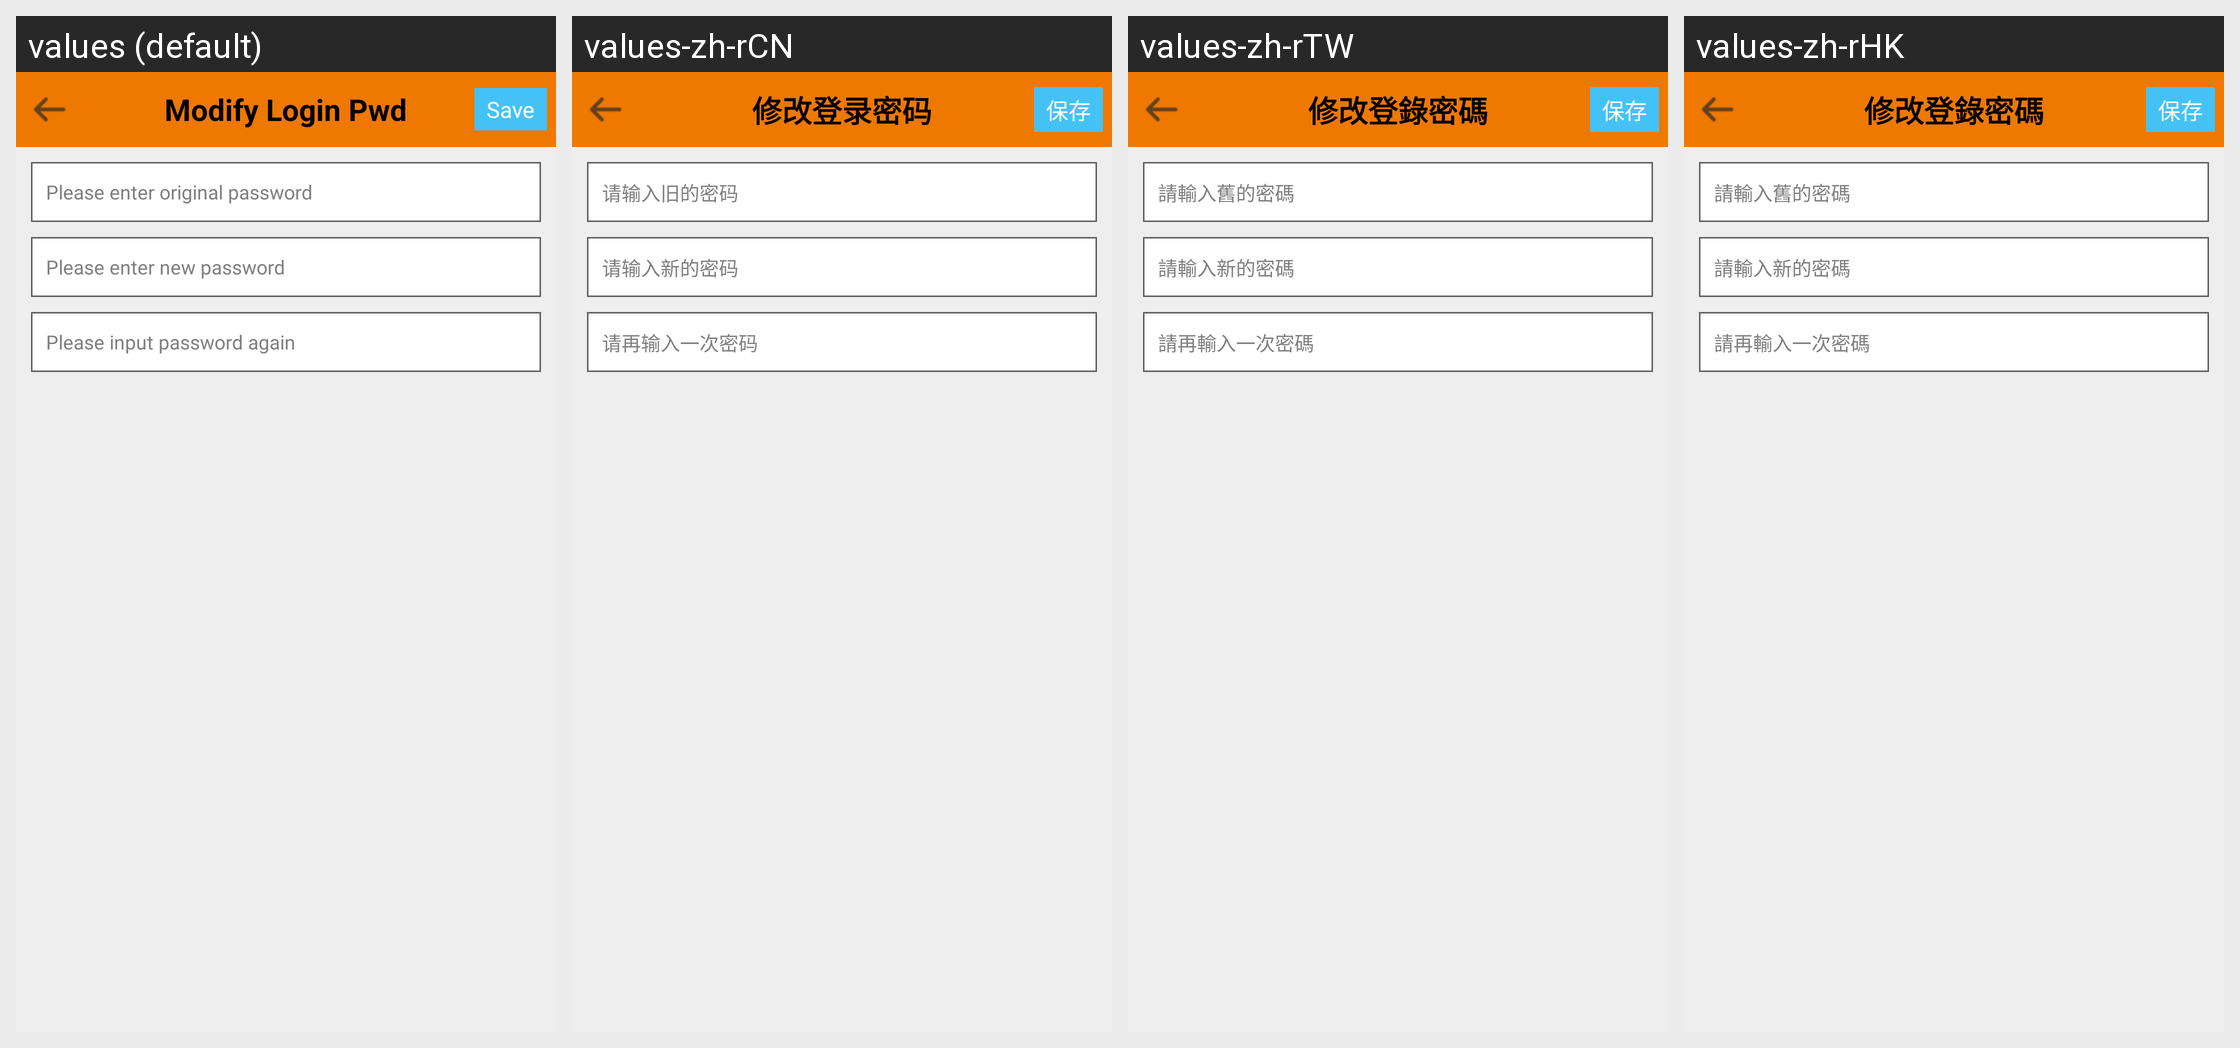

Strings drawn on this Android screen and how each of the app's shown locales translates them:
Android screen res/layout/activity_modify_login_password.xml rendered under 4 locales, left to right: values (default), values-zh-rCN, values-zh-rTW, values-zh-rHK. Device: Nexus 5 (rendered at 1080×1920; each locale shown at half size, 540×960, under a caption strip naming it); theme android:Theme.NoTitleBar.
Strings drawn on this screen, with the default value and each locale's value (text and hints the layout hard-codes, and strings that could not be matched under every locale, appear in the picture but are not listed):

modify_login_password
  values: Modify Login Pwd
  values-zh-rCN: 修改登录密码
  values-zh-rTW: 修改登錄密碼
  values-zh-rHK: 修改登錄密碼

save
  values: Save
  values-zh-rCN: 保存
  values-zh-rTW: 保存
  values-zh-rHK: 保存

input_old_pwd
  values: Please enter original password
  values-zh-rCN: 请输入旧的密码
  values-zh-rTW: 請輸入舊的密碼
  values-zh-rHK: 請輸入舊的密碼

input_new_pwd
  values: Please enter new password
  values-zh-rCN: 请输入新的密码
  values-zh-rTW: 請輸入新的密碼
  values-zh-rHK: 請輸入新的密碼

input_re_new_device_pwd
  values: Please input password again
  values-zh-rCN: 请再输入一次密码
  values-zh-rTW: 請再輸入一次密碼
  values-zh-rHK: 請再輸入一次密碼
